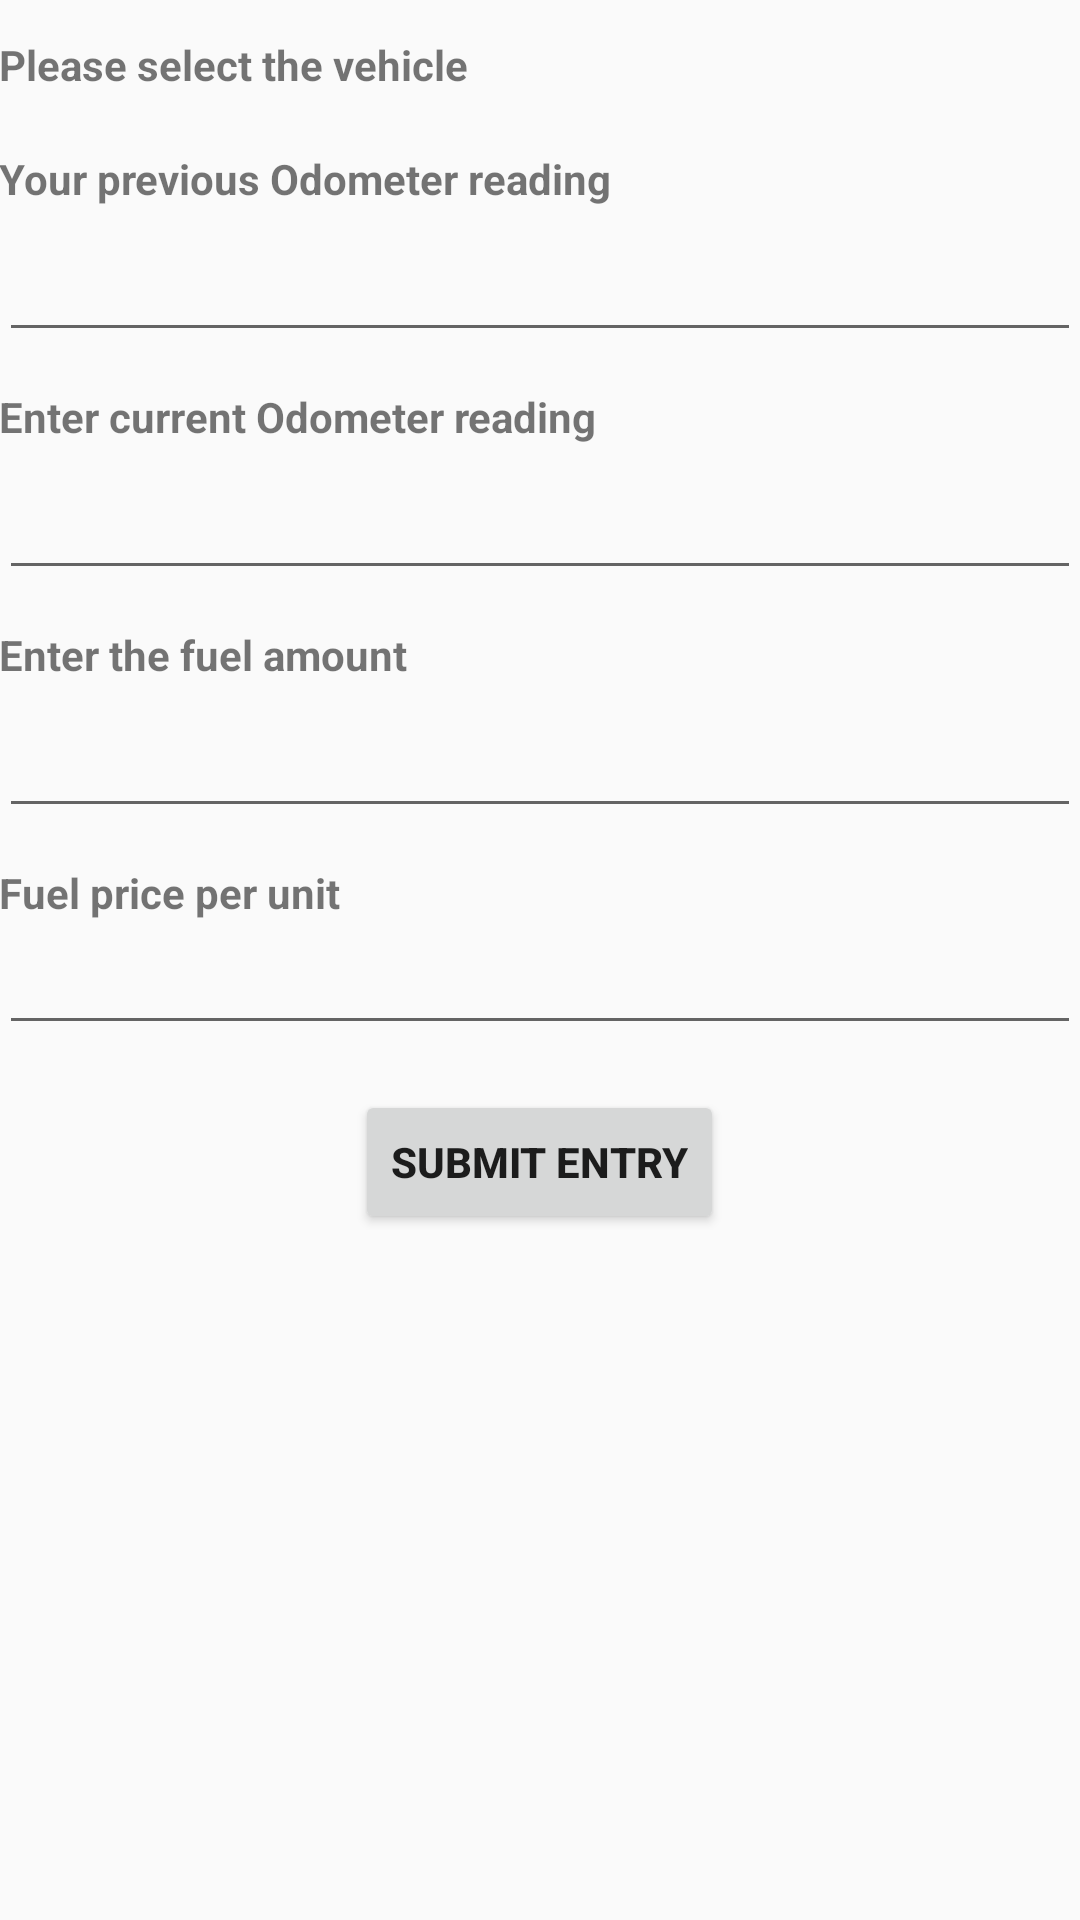

Reconstruct the res/layout file that produces this screen, plus the resources it refers to.
<!-- AndroidManifest.xml: application theme AppTheme -->
<!-- res/layout/activity_add_new_enrty.xml -->
<ScrollView xmlns:android="http://schemas.android.com/apk/res/android"
    android:layout_width="match_parent"
    android:layout_height="match_parent">

    <LinearLayout xmlns:android="http://schemas.android.com/apk/res/android"
        xmlns:tools="http://schemas.android.com/tools"
        android:id="@+id/newEntryAddLL"
        android:layout_width="match_parent"
        android:layout_height="match_parent"
        android:isScrollContainer="true"
        android:orientation="vertical"
        android:paddingBottom="@dimen/activity_vertical_margin"
        android:paddingLeft="@dimen/activity_horizontal_margin"
        android:paddingRight="@dimen/activity_horizontal_margin"
        android:paddingTop="@dimen/activity_vertical_margin"
        tools:context="com.development.shanujbansal.mileagecalc.AddNewEntry">

        <TextView
            android:layout_width="match_parent"
            android:layout_height="wrap_content"
            android:layout_marginTop="12dp"
            android:text="@string/vehicle_name_select"
            android:textStyle="bold" />

        <Spinner
            android:id="@+id/vehicleId"
            style="@style/Widget.MyApp.HeaderBar.Spinner"
            android:layout_width="match_parent"
            android:layout_height="wrap_content"
            android:layout_marginTop="7dp"
            android:spinnerMode="dropdown"></Spinner>

        <TextView
            android:layout_width="match_parent"
            android:layout_height="wrap_content"
            android:layout_marginTop="12dp"
            android:text="@string/prev_odo_reading"
            android:textStyle="bold" />

        <EditText
            android:id="@+id/prevOdoReading"
            android:layout_width="match_parent"
            android:layout_height="wrap_content"
            android:layout_marginTop="7dp"
            android:inputType="number" />

        <TextView
            android:layout_width="match_parent"
            android:layout_height="wrap_content"
            android:layout_marginTop="12dp"
            android:text="@string/curr_odo_reading"
            android:textStyle="bold" />

        <EditText
            android:id="@+id/currOdoReading"
            android:layout_width="match_parent"
            android:layout_height="wrap_content"
            android:layout_marginTop="7dp"
            android:inputType="number" />

        <TextView
            android:layout_width="match_parent"
            android:layout_height="wrap_content"
            android:layout_marginTop="12dp"
            android:text="@string/fuel_amount"
            android:textStyle="bold" />

        <EditText
            android:id="@+id/fuelAmount"
            android:layout_width="match_parent"
            android:layout_height="wrap_content"
            android:layout_marginTop="7dp"
            android:inputType="numberDecimal" />

        <TextView
            android:layout_width="match_parent"
            android:layout_height="wrap_content"
            android:layout_marginTop="12dp"
            android:text="@string/fuel_amount_per_unit"
            android:textStyle="bold" />

        <LinearLayout
            android:layout_width="match_parent"
            android:layout_height="wrap_content"
            android:orientation="horizontal">

            <EditText
                android:id="@+id/fuelAmountPerUnit"
                android:layout_width="0dp"
                android:layout_weight="1"
                android:layout_height="wrap_content"
                android:inputType="numberDecimal"
                android:minWidth="50dp" />

            <Button
                android:id="@+id/updateFuelPriceBtn"
                android:layout_weight="1"
                android:layout_width="0dp"
                android:layout_height="wrap_content"
                android:text="@string/Update_lbl"
                android:visibility="gone" />

            <Button
                android:id="@+id/cancelFuelPriceBtn"
                android:layout_weight="1"
                android:layout_width="0dp"
                android:layout_height="wrap_content"
                android:text="@string/Cancel_lbl"
                android:visibility="gone" />
        </LinearLayout>

        <Button
            android:id="@+id/addEntryBtn"
            android:layout_width="wrap_content"
            android:layout_height="wrap_content"
            android:layout_gravity="center"
            android:layout_marginTop="15dp"
            android:text="@string/add_entry"
            android:textStyle="bold" />

    </LinearLayout>
</ScrollView>
<!-- resources referenced by this layout -->
<resources>
  <string name="Cancel_lbl">CANCEL</string>
  <string name="Update_lbl">UPDATE</string>
  <string name="add_entry">Submit entry</string>
  <string name="curr_odo_reading">Enter current Odometer reading</string>
  <string name="fuel_amount">Enter the fuel amount</string>
  <string name="fuel_amount_per_unit">Fuel price per unit</string>
  <string name="prev_odo_reading">Your previous Odometer reading</string>
  <string name="vehicle_name_select">Please select the vehicle</string>
  <style name="Widget.MyApp.HeaderBar.Spinner" parent="Widget.AppCompat.Light.Spinner.DropDown.ActionBar">
          <item name="android:background">?android:selectableItemBackground</item>
          <item name="android:dropDownSelector">?android:selectableItemBackground</item>
      </style>
  <style name="AppTheme" parent="Theme.AppCompat.Light.DarkActionBar">
      </style>
</resources>
